Labelled photos from "UseSteeringWheel-ImageProcessing-DeepLearning-HandGesture", an image-classification folder in bilge97/UseSteeringWheel-ImageProcessing-DeepLearning-HandGesture. The possible labels are: left, right, stop.

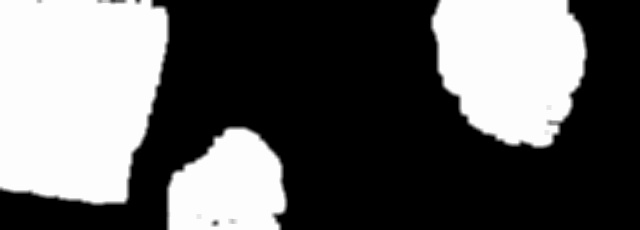
Label: right

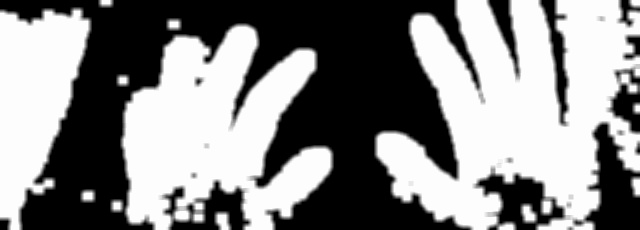
Label: stop

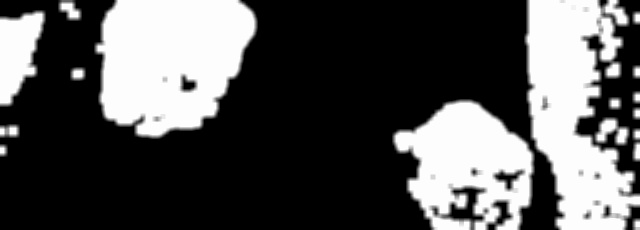
Label: left

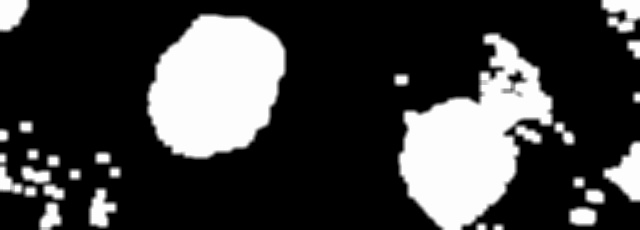
Label: left

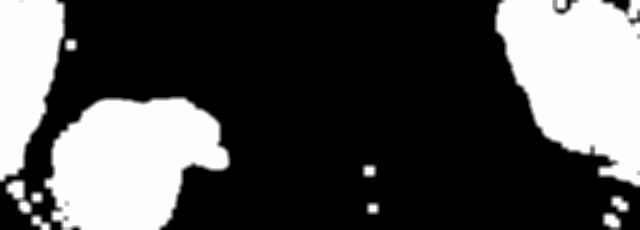
Label: right

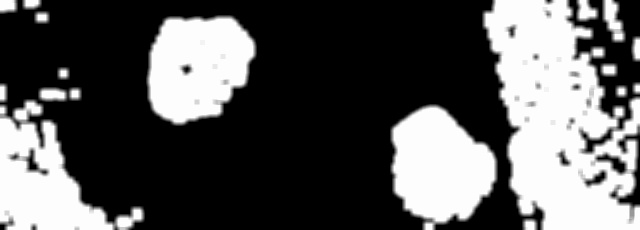
Label: left
